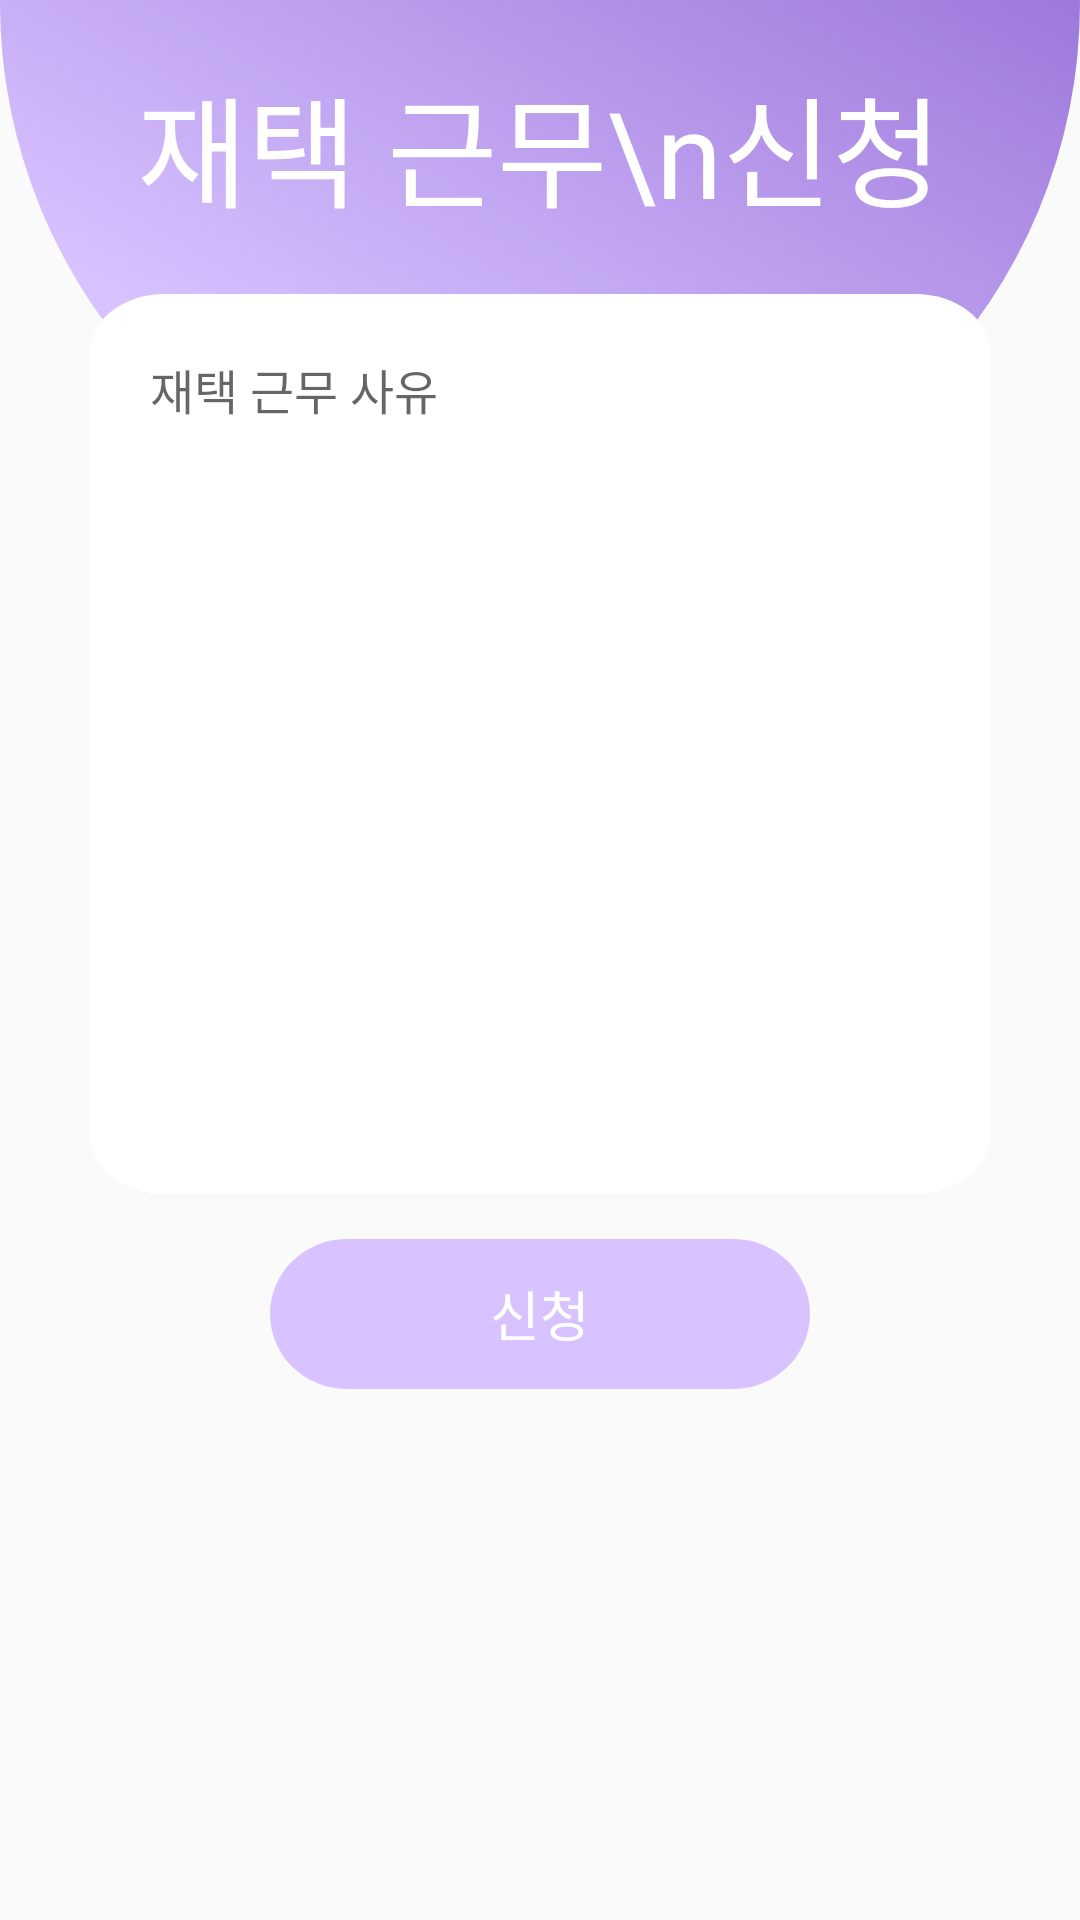

Android layout source for this screen:
<!-- AndroidManifest.xml: application theme Theme.MidasAndroid2 -->
<!-- res/layout/fragment_home.xml -->
<?xml version="1.0" encoding="utf-8"?>
<layout xmlns:android="http://schemas.android.com/apk/res/android"
    xmlns:tools="http://schemas.android.com/tools"
    xmlns:app="http://schemas.android.com/apk/res-auto">
    <androidx.constraintlayout.widget.ConstraintLayout
        android:layout_width="match_parent"
        android:layout_height="match_parent"
        tools:context=".home.HomeFragment">

        <ImageView
            android:id="@+id/imageView"
            android:layout_width="wrap_content"
            android:layout_height="wrap_content"
            android:layout_marginTop="-288dp"
            android:src="@drawable/img_circle_purple_main"
            app:layout_constraintEnd_toEndOf="parent"
            app:layout_constraintStart_toStartOf="parent"
            app:layout_constraintTop_toTopOf="parent" />

        <TextView
            android:id="@+id/textView5"
            style="@style/top_text_big"
            android:layout_marginTop="20dp"
            android:text="재택 근무\n신청"
            app:layout_constraintEnd_toEndOf="parent"
            app:layout_constraintHorizontal_bias="0.498"
            app:layout_constraintStart_toStartOf="parent"
            app:layout_constraintTop_toTopOf="parent" />

        <androidx.constraintlayout.widget.ConstraintLayout
            android:id="@+id/constraintLayout"
            android:layout_width="match_parent"
            android:layout_height="300dp"
            android:layout_marginStart="30dp"
            android:layout_marginTop="20dp"
            android:layout_marginEnd="30dp"
            android:background="@drawable/background_white_board"
            app:layout_constraintEnd_toEndOf="parent"
            app:layout_constraintHorizontal_bias="0.0"
            app:layout_constraintStart_toStartOf="parent"
            app:layout_constraintTop_toBottomOf="@+id/textView5">

            <EditText
                android:id="@+id/et_home_reason"
                style="@style/basic_small_text"
                android:layout_width="match_parent"
                android:layout_height="match_parent"
                android:layout_marginStart="20dp"
                android:layout_marginTop="20dp"
                android:layout_marginEnd="20dp"
                android:layout_marginBottom="20dp"
                android:background="#00ff0000"
                android:gravity="start"
                android:hint="재택 근무 사유"
                app:layout_constraintBottom_toBottomOf="parent"
                app:layout_constraintEnd_toEndOf="parent"
                app:layout_constraintStart_toStartOf="parent"
                app:layout_constraintTop_toTopOf="parent" />
        </androidx.constraintlayout.widget.ConstraintLayout>

        <Button
            android:id="@+id/btn_put"
            style="@style/btn_text"
            android:layout_marginTop="15dp"
            android:text="신청"
            app:layout_constraintEnd_toEndOf="parent"
            app:layout_constraintStart_toStartOf="parent"
            app:layout_constraintTop_toBottomOf="@+id/constraintLayout" />

    </androidx.constraintlayout.widget.ConstraintLayout>
</layout>
<!-- resources referenced by this layout -->
<resources>
  <!-- drawable background_white_board (drawable) -->
  <?xml version="1.0" encoding="utf-8"?>
  <vector
      xmlns:android="http://schemas.android.com/apk/res/android"
      xmlns:aapt="http://schemas.android.com/aapt"
      android:width="302dp"
      android:height="388dp"
      android:viewportWidth="302"
      android:viewportHeight="388"
      >
  
      <group>
  
          <clip-path
              android:pathData="M25 0H277C290.807 0 302 11.1929 302 25V363C302 376.807 290.807 388 277 388H25C11.1929 388 0 376.807 0 363V25C0 11.1929 11.1929 0 25 0Z"
              />
  
          <path
              android:pathData="M0 0V388H302V0"
              android:fillColor="#FFFFFF"
              />
  
      </group>
  
  </vector>
  <!-- drawable img_circle_purple_main (drawable) -->
  <vector xmlns:android="http://schemas.android.com/apk/res/android"
      xmlns:aapt="http://schemas.android.com/aapt"
      android:width="577dp"
      android:height="577dp"
      android:viewportWidth="577"
      android:viewportHeight="577">
    <path
        android:pathData="M288.5,288.5m-288.5,0a288.5,288.5 0,1 1,577 0a288.5,288.5 0,1 1,-577 0">
      <aapt:attr name="android:fillColor">
        <gradient 
            android:startX="238.5"
            android:startY="551.5"
            android:endX="467"
            android:endY="166"
            android:type="linear">
          <item android:offset="0" android:color="#FFD8C2FF"/>
          <item android:offset="1" android:color="#FF9670D7"/>
        </gradient>
      </aapt:attr>
    </path>
  </vector>
  <style name="basic_small_text">
          <item name="android:textSize">16sp</item>
          <item name="android:fontFamily">@font/inter_semibold</item>
          <item name="android:includeFontPadding">false</item>
      </style>
  <style name="btn_text">
          <item name="android:layout_width">180dp</item>
          <item name="android:layout_height">50dp</item>
          <item name="android:textSize">18sp</item>
          <item name="android:textColor">@color/white</item>
          <item name="android:fontFamily">@font/inter_semibold</item>
          <item name="android:includeFontPadding">false</item>
          <item name="android:background">@drawable/btn_background</item>
      </style>
  <style name="top_text_big">
          <item name="android:layout_width">wrap_content</item>
          <item name="android:layout_height">wrap_content</item>
          <item name="android:textSize">40sp</item>
          <item name="android:textColor">@color/white</item>
          <item name="android:fontFamily">@font/inter_semibold</item>
          <item name="android:includeFontPadding">false</item>
          <item name="android:gravity">center</item>
      </style>
  <style name="Theme.MidasAndroid2" parent="Theme.AppCompat.DayNight.NoActionBar">
          
          <item name="colorPrimary">@color/purple_500</item>
          <item name="colorPrimaryVariant">@color/purple_700</item>
          <item name="colorOnPrimary">@color/background_color</item>
          
          <item name="colorSecondary">@color/teal_200</item>
          <item name="colorSecondaryVariant">@color/teal_700</item>
          <item name="colorOnSecondary">@color/black</item>
          
          <item name="android:statusBarColor">@color/main_purple</item>
          
      </style>
  <color name="white">#FFFFFFFF</color>
  <color name="purple_500">#FF6200EE</color>
  <color name="purple_700">#FF3700B3</color>
  <color name="background_color">#EEEDF3</color>
  <color name="teal_200">#FF03DAC5</color>
  <color name="teal_700">#FF018786</color>
  <color name="black">#FF000000</color>
  <color name="main_purple">#D8C2FF</color>
</resources>
